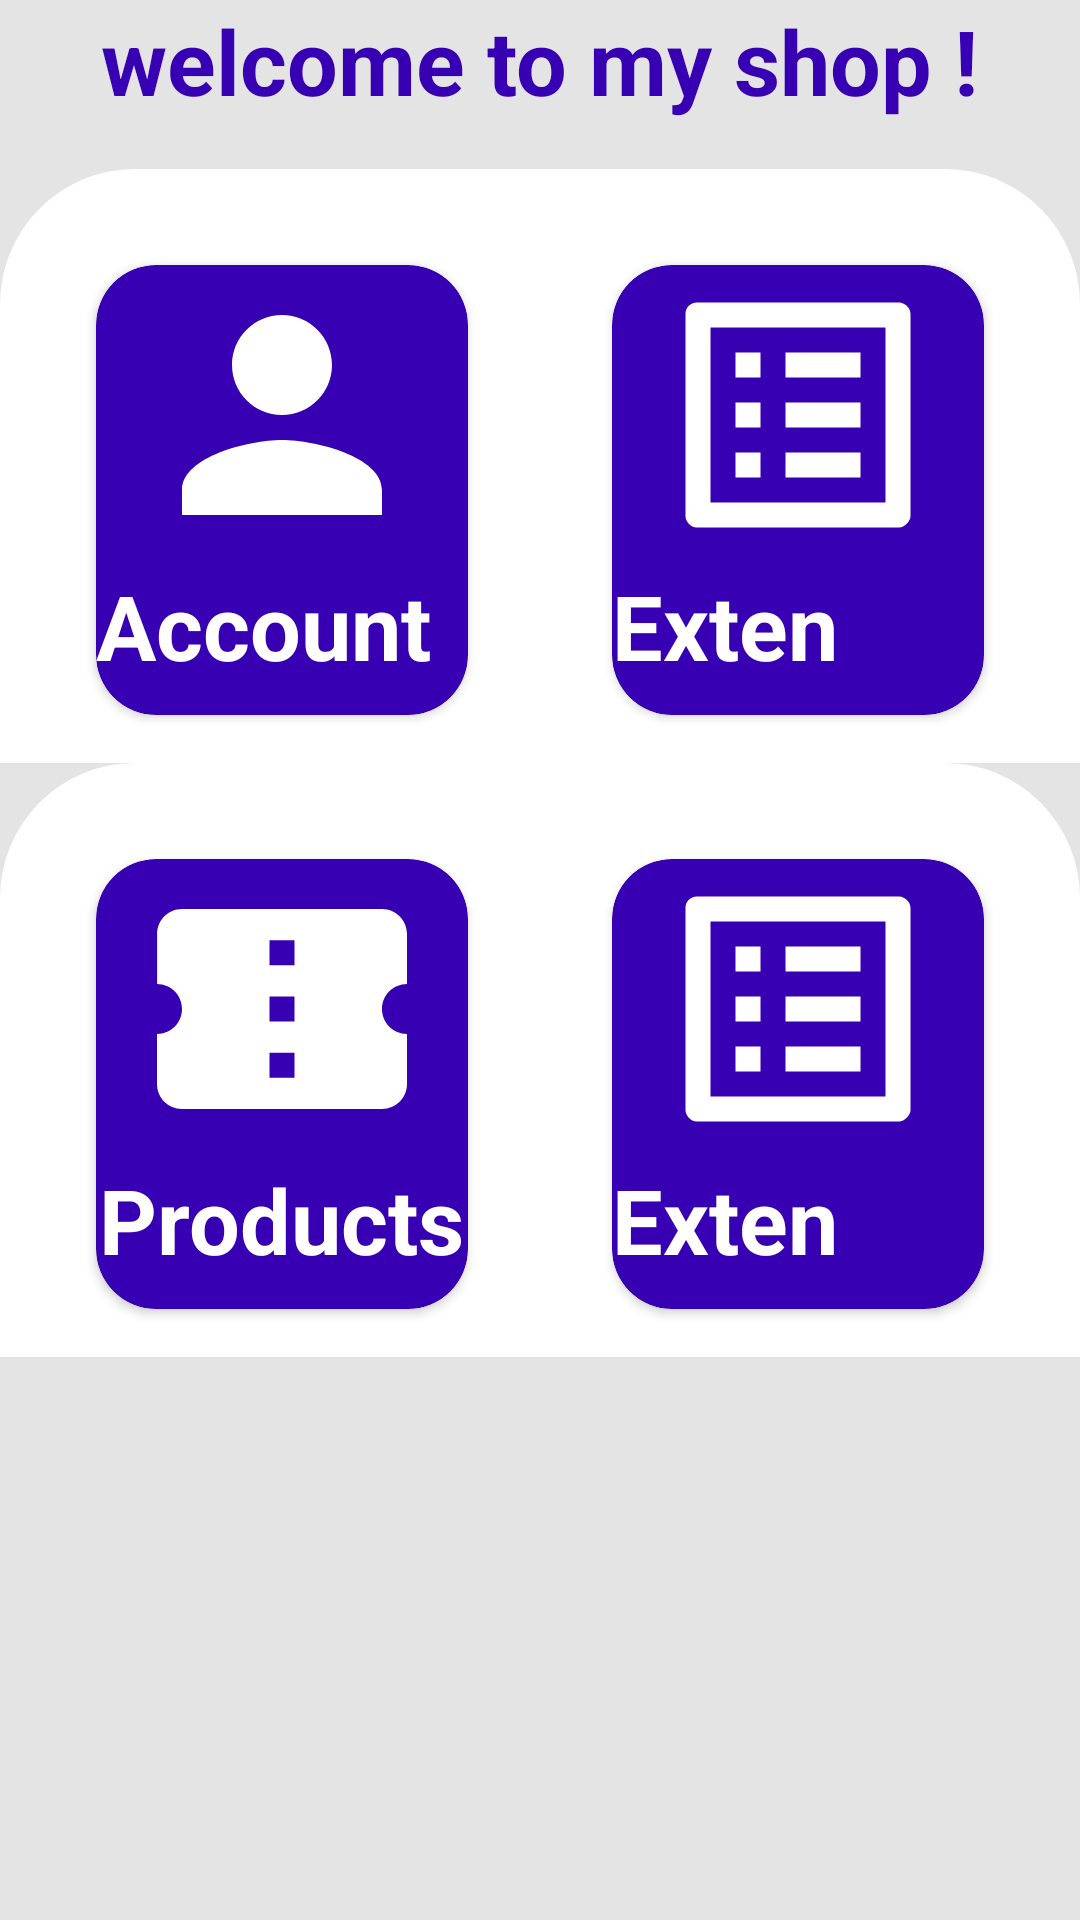

Produce the Android XML layout that renders to this screen, including the resource entries it uses.
<!-- AndroidManifest.xml: application theme Theme.Clothesapp -->
<!-- res/layout/fragment_dashboard.xml -->
<?xml version="1.0" encoding="utf-8"?>
<androidx.constraintlayout.widget.ConstraintLayout xmlns:android="http://schemas.android.com/apk/res/android"
    xmlns:app="http://schemas.android.com/apk/res-auto"
    xmlns:tools="http://schemas.android.com/tools"
    android:layout_width="match_parent"
    android:layout_height="match_parent"
    android:background="#e4e4e4"
    android:orientation="horizontal"
    tools:context=".view.dashboard.DashboardFragment">

    <ScrollView
        android:layout_width="match_parent"
        android:layout_height="match_parent">

        <LinearLayout
            android:layout_width="match_parent"
            android:layout_height="match_parent"
            android:orientation="vertical">

            <TextView
                android:id="@+id/fragment_dashboard_text_view_welcome"
                android:layout_width="wrap_content"
                android:layout_height="wrap_content"
                android:layout_gravity="center"
                android:layout_marginBottom="16dp"
                android:text="welcome to my shop !"
                android:textColor="@color/primary_color"
                android:textSize="30sp"
                android:textStyle="bold"
                app:layout_constraintBottom_toBottomOf="parent"
                app:layout_constraintEnd_toEndOf="parent"
                app:layout_constraintStart_toStartOf="parent" />

            <LinearLayout
                android:layout_width="match_parent"
                android:layout_height="wrap_content"
                android:background="@drawable/top_rounded_card"
                android:backgroundTint="@color/white"
                android:gravity="center_horizontal"
                android:orientation="horizontal"
                android:weightSum="2"
                app:layout_constraintEnd_toEndOf="parent"
                app:layout_constraintStart_toStartOf="parent"
                tools:ignore="MissingConstraints">

                <androidx.cardview.widget.CardView
                    android:id="@+id/fragment_dashboard_card_view_account"
                    android:layout_width="0dp"
                    android:layout_height="150dp"
                    android:layout_marginStart="32dp"
                    android:layout_marginTop="32dp"
                    android:layout_marginEnd="24dp"
                    android:layout_marginBottom="16dp"
                    android:layout_weight="1"
                    android:clickable="true"
                    android:elevation="12dp"
                    android:focusable="true"
                    app:cardBackgroundColor="@color/primary_color"
                    app:cardCornerRadius="20dp">

                    <LinearLayout
                        android:layout_width="match_parent"
                        android:layout_height="match_parent"
                        android:orientation="vertical">

                        <ImageView
                            android:layout_width="100dp"
                            android:layout_height="100dp"
                            android:layout_gravity="center"
                            android:src="@drawable/ic_person"
                            app:tint="@color/white" />

                        <TextView
                            android:id="@+id/fragment_dashboard_text_view_accounts"
                            android:layout_width="wrap_content"
                            android:layout_height="wrap_content"
                            android:layout_gravity="center"
                            android:layout_marginBottom="8dp"
                            android:text="@string/accounts"
                            android:textColor="@color/white"
                            android:textSize="30sp"
                            android:textStyle="bold"
                            app:layout_constraintBottom_toBottomOf="parent"
                            app:layout_constraintEnd_toEndOf="parent"
                            app:layout_constraintStart_toStartOf="parent" />

                    </LinearLayout>
                </androidx.cardview.widget.CardView>

                <androidx.cardview.widget.CardView
                    android:id="@+id/fragment_dashboard_card_view_extension_product"
                    android:layout_width="0dp"
                    android:layout_height="150dp"
                    android:layout_marginStart="24dp"
                    android:layout_marginTop="32dp"
                    android:layout_marginEnd="32dp"
                    android:layout_marginBottom="16dp"
                    android:layout_weight="1"
                    android:clickable="true"
                    android:elevation="12dp"
                    android:focusable="true"
                    app:cardBackgroundColor="@color/primary_color"
                    app:cardCornerRadius="20dp">

                    <LinearLayout
                        android:layout_width="match_parent"
                        android:layout_height="match_parent"
                        android:orientation="vertical">

                        <ImageView
                            android:layout_width="100dp"
                            android:layout_height="100dp"
                            android:layout_gravity="center"
                            android:src="@drawable/ic_list"
                            app:tint="@color/white" />

                        <TextView
                            android:id="@+id/fragment_dashboard_text_view_extension_products"
                            android:layout_width="wrap_content"
                            android:layout_height="wrap_content"
                            android:layout_gravity="center"
                            android:layout_marginBottom="8dp"
                            android:text="@string/extension_product"
                            android:textColor="@color/white"
                            android:textSize="30sp"
                            android:textStyle="bold" />

                    </LinearLayout>

                </androidx.cardview.widget.CardView>

            </LinearLayout>

            <LinearLayout
                android:layout_width="match_parent"
                android:layout_height="wrap_content"
                android:background="@drawable/top_rounded_card"
                android:backgroundTint="@color/white"
                android:gravity="center_horizontal"
                android:orientation="horizontal"
                android:weightSum="2"
                app:layout_constraintEnd_toEndOf="parent"
                app:layout_constraintStart_toStartOf="parent"
                tools:ignore="MissingConstraints">

                <androidx.cardview.widget.CardView
                    android:id="@+id/fragment_dashboard_card_view_products"
                    android:layout_width="0dp"
                    android:layout_height="150dp"
                    android:layout_marginStart="32dp"
                    android:layout_marginTop="32dp"
                    android:layout_marginEnd="24dp"
                    android:layout_marginBottom="16dp"
                    android:layout_weight="1"
                    android:clickable="true"
                    android:elevation="12dp"
                    android:focusable="true"
                    app:cardBackgroundColor="@color/primary_color"
                    app:cardCornerRadius="20dp">

                    <LinearLayout
                        android:layout_width="match_parent"
                        android:layout_height="match_parent"
                        android:orientation="vertical">

                        <ImageView
                            android:layout_width="100dp"
                            android:layout_height="100dp"
                            android:layout_gravity="center"
                            android:src="@drawable/ic_product"
                            app:tint="@color/white" />

                        <TextView
                            android:layout_width="wrap_content"
                            android:layout_height="wrap_content"
                            android:layout_gravity="center"
                            android:layout_marginBottom="8dp"
                            android:text="@string/products"
                            android:textColor="@color/white"
                            android:textSize="30sp"
                            android:textStyle="bold"
                            app:layout_constraintBottom_toBottomOf="parent"
                            app:layout_constraintEnd_toEndOf="parent"
                            app:layout_constraintStart_toStartOf="parent" />

                    </LinearLayout>
                </androidx.cardview.widget.CardView>

                <androidx.cardview.widget.CardView
                    android:layout_width="0dp"
                    android:layout_height="150dp"
                    android:layout_marginStart="24dp"
                    android:layout_marginTop="32dp"
                    android:layout_marginEnd="32dp"
                    android:layout_marginBottom="16dp"
                    android:layout_weight="1"
                    android:clickable="true"
                    android:elevation="12dp"
                    android:focusable="true"
                    app:cardBackgroundColor="@color/primary_color"
                    app:cardCornerRadius="20dp">

                    <LinearLayout
                        android:layout_width="match_parent"
                        android:layout_height="match_parent"
                        android:orientation="vertical">

                        <ImageView
                            android:layout_width="100dp"
                            android:layout_height="100dp"
                            android:layout_gravity="center"
                            android:src="@drawable/ic_list"
                            app:tint="@color/white" />

                        <TextView
                            android:layout_width="wrap_content"
                            android:layout_height="wrap_content"
                            android:layout_gravity="center"
                            android:layout_marginBottom="8dp"
                            android:text="@string/extension_product"
                            android:textColor="@color/white"
                            android:textSize="30sp"
                            android:textStyle="bold" />

                    </LinearLayout>

                </androidx.cardview.widget.CardView>

            </LinearLayout>


        </LinearLayout>
    </ScrollView>

</androidx.constraintlayout.widget.ConstraintLayout>
<!-- resources referenced by this layout -->
<resources>
  <color name="primary_color">#FF3700B3</color>
  <color name="white">#FFFFFFFF</color>
  <!-- drawable ic_list (drawable) -->
  <vector xmlns:android="http://schemas.android.com/apk/res/android"
      android:width="24dp"
      android:height="24dp"
      android:tint="#3CBDA3"
      android:viewportWidth="24"
      android:viewportHeight="24">
      <path
          android:fillColor="@android:color/white"
          android:pathData="M19,5v14L5,19L5,5h14m1.1,-2L3.9,3c-0.5,0 -0.9,0.4 -0.9,0.9v16.2c0,0.4 0.4,0.9 0.9,0.9h16.2c0.4,0 0.9,-0.5 0.9,-0.9L21,3.9c0,-0.5 -0.5,-0.9 -0.9,-0.9zM11,7h6v2h-6L11,7zM11,11h6v2h-6v-2zM11,15h6v2h-6zM7,7h2v2L7,9zM7,11h2v2L7,13zM7,15h2v2L7,17z" />
  </vector>
  <!-- drawable ic_person (drawable) -->
  <vector xmlns:android="http://schemas.android.com/apk/res/android" android:width="24dp"
      android:height="24dp" android:tint="#3EC0A4"
      android:viewportWidth="24" android:viewportHeight="24">
      <path android:fillColor="@android:color/white" android:pathData="M12,12c2.21,0 4,-1.79 4,-4s-1.79,-4 -4,-4 -4,1.79 -4,4 1.79,4 4,4zM12,14c-2.67,0 -8,1.34 -8,4v2h16v-2c0,-2.66 -5.33,-4 -8,-4z"/>
  </vector>
  <!-- drawable ic_product (drawable) -->
  <vector xmlns:android="http://schemas.android.com/apk/res/android" android:width="24dp"
      android:height="24dp" android:tint="#FFFFFF"
      android:viewportWidth="24" android:viewportHeight="24">
      <path android:fillColor="@android:color/white" android:pathData="M22,10V6c0,-1.11 -0.9,-2 -2,-2H4C2.9,4 2.01,4.89 2.01,6v4C3.11,10 4,10.9 4,12s-0.89,2 -2,2v4c0,1.1 0.9,2 2,2h16c1.1,0 2,-0.9 2,-2v-4c-1.1,0 -2,-0.9 -2,-2S20.9,10 22,10zM13,17.5h-2v-2h2V17.5zM13,13h-2v-2h2V13zM13,8.5h-2v-2h2V8.5z"/>
  </vector>
  <!-- drawable top_rounded_card (drawable) -->
  <?xml version="1.0" encoding="utf-8"?>
  <shape xmlns:android="http://schemas.android.com/apk/res/android"
      android:shape="rectangle"
      android:tint="@color/primary_color">
      <corners
          android:topLeftRadius="45dp"
          android:topRightRadius="45dp" />
  
  </shape>
  <string name="accounts">Accounts</string>
  <string name="extension_product">Extension product</string>
  <string name="products">Products</string>
  <style name="Theme.Clothesapp" parent="Theme.MaterialComponents.DayNight.DarkActionBar">
          
          <item name="colorPrimary">@color/primary_color</item>
          <item name="colorPrimaryVariant">@color/purple_700</item>
          <item name="colorOnPrimary">@color/white</item>
          
          <item name="colorSecondary">@color/teal_200</item>
          <item name="colorSecondaryVariant">@color/teal_700</item>
          <item name="colorOnSecondary">@color/black</item>
          
          <item name="android:statusBarColor" tools:targetApi="l">?attr/colorPrimaryVariant</item>
          
      </style>
  <color name="purple_700">#FF3700B3</color>
  <color name="teal_200">#FF03DAC5</color>
  <color name="teal_700">#FF018786</color>
  <color name="black">#FF000000</color>
</resources>
